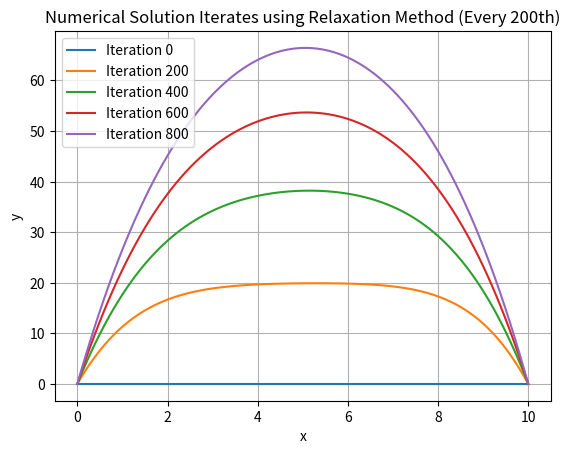

This chart was generated by the following Python code:
import numpy as np
import matplotlib.pyplot as plt

def f(x, y, yp, h):
    return -10

def relaxation_method(f, a, b, y0, yp0, beta, h, max_iter=1000, tol=1e-6):
    # Number of grid points
    N = int((b - a) / h) + 1
    # Initialize solution arrays
    y = np.zeros((max_iter, N))  # Store each iterate
    yp = np.zeros((max_iter, N))  # Store each iterate
    # Apply boundary conditions
    y[0, 0] = y0
    yp[0, 0] = yp0
    # Initialize iteration counter
    iter_count = 0
    # Relaxation loop
    for k in range(1, max_iter):  # Start from 1 because initial conditions are already set
        iter_count += 1
        # Store the original values of y and yp for comparison
        y[k, :] = y[k-1, :]
        yp[k, :] = yp[k-1, :]
        # Update interior points
        for i in range(1, N-1):
            yp[k, i] = (y[k, i+1] - y[k, i-1]) / (2 * h)
            y[k, i] = (y[k, i+1] + y[k, i-1] - h**2 * f(a + i*h, y[k, i], yp[k, i], h)) / 2
        # Update boundary condition at a
        yp[k, 1] = yp[k, 0] + (y[k, 1] - y[k, 0]) / h
        # Update boundary condition at b
        y[k, -1] = beta
        yp[k, -1] = (y[k, -1] - y[k, -2]) / h
        # Check for convergence
        if np.allclose(y[k, :], y[k-1, :], atol=tol) and np.allclose(yp[k, :], yp[k-1, :], atol=tol):
            break
    return y[:k+1], yp[:k+1]

# Define parameters
a = 0
b = 10
y0 = 0
yp0 = 0
beta = 0
h = 0.1
max_iter = 1000

# Solve using relaxation method
y_solution, yp_solution = relaxation_method(f, a, b, y0, yp0, beta, h, max_iter=max_iter)

# Plot every 200th iterate
x_values = np.linspace(a, b, len(y_solution[0]))
for k in range(0, len(y_solution), 200):
    plt.plot(x_values, y_solution[k], label=f'Iteration {k}')

plt.xlabel('x')
plt.ylabel('y')
plt.title("Numerical Solution Iterates using Relaxation Method (Every 200th)")
plt.legend()
plt.grid(True)
plt.show()

